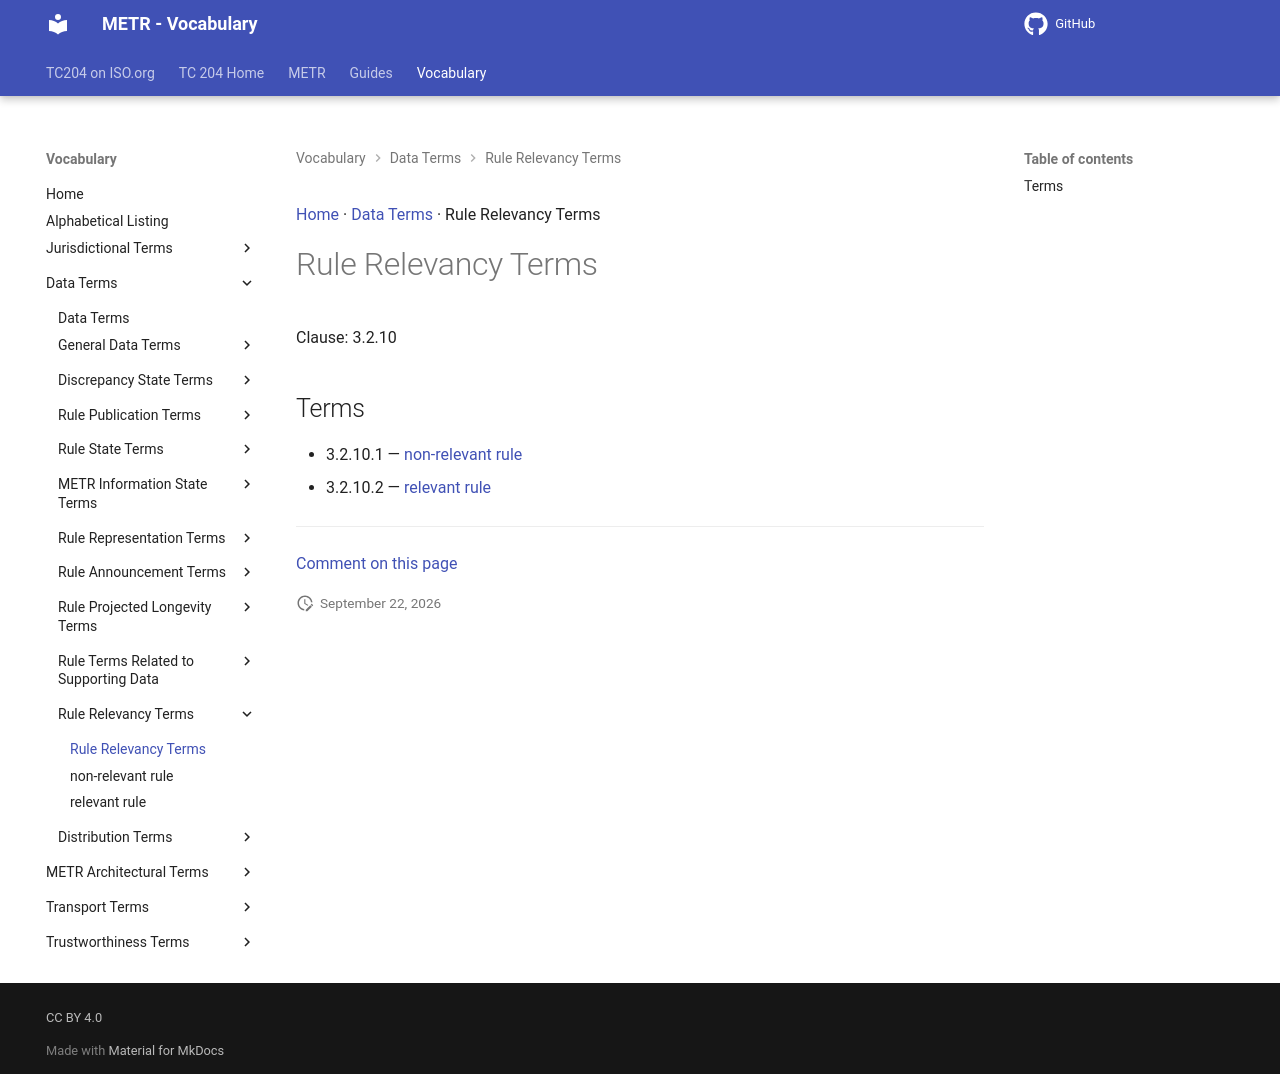

repository: ISO-TC204/iso24315-vocab · page: v1.1.0-alpha.2/terms/patterns/Rule Relevancy Terms/index.html · generator: mkdocs

[Home](../../index.md) · [Data Terms](../groups/Data Terms.md) · Rule Relevancy Terms

# Rule Relevancy Terms

Clause: 3.2.10

## Terms

- 3.2.10.1 — [non-relevant rule](../non-relevant rule.md)
- 3.2.10.2 — [relevant rule](../relevant rule.md)

---

[Comment on this page](https://github.com/ISO-TC204/iso24315-vocab/issues/new?template=page-feedback.yml&title=%5BPage+feedback%5D+Rule+Relevancy+Terms&page-title=Rule+Relevancy+Terms&page-path=terms%2Fpatterns%2FRule+Relevancy+Terms.md)
